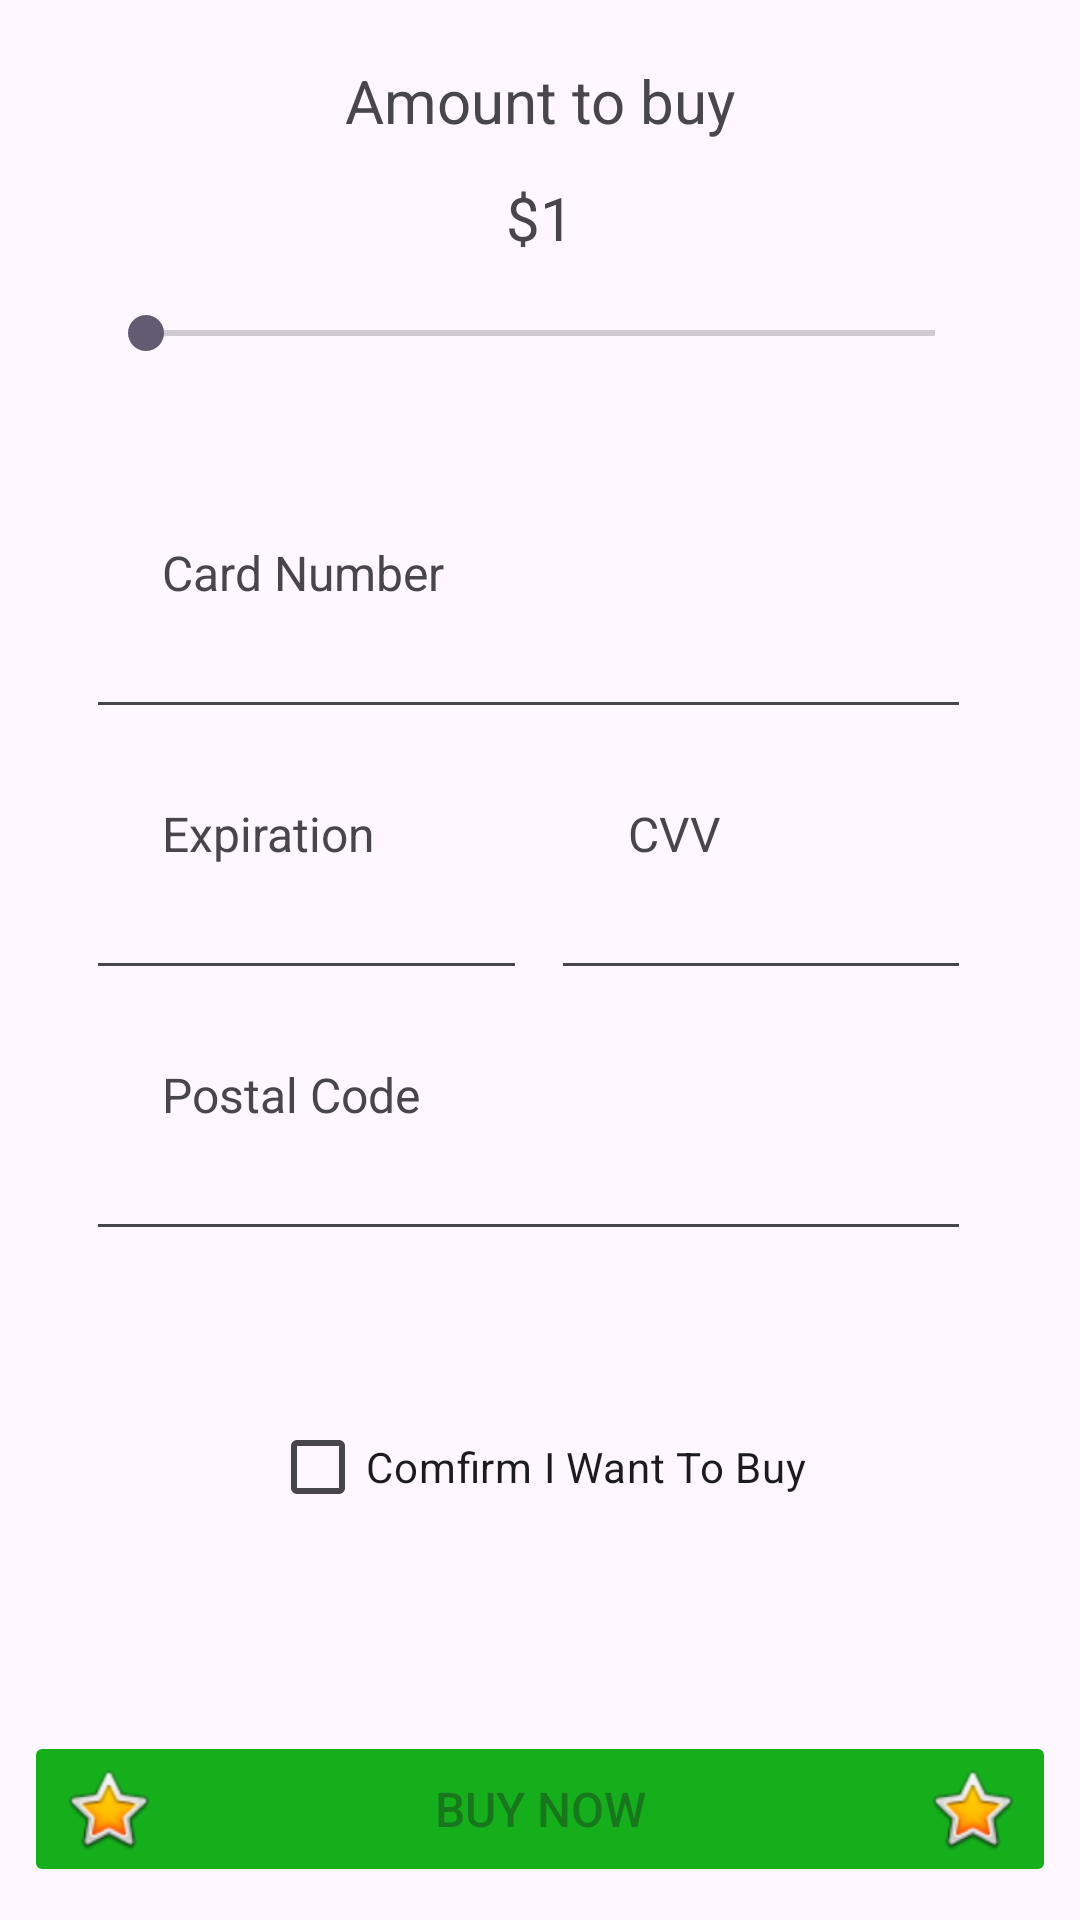

The Android layout XML behind this screen, and the referenced resources:
<!-- AndroidManifest.xml: application theme Theme.GambaGame -->
<!-- res/layout/activity_credit.xml -->
<?xml version="1.0" encoding="utf-8"?>
<androidx.constraintlayout.widget.ConstraintLayout xmlns:android="http://schemas.android.com/apk/res/android"
    xmlns:app="http://schemas.android.com/apk/res-auto"
    xmlns:tools="http://schemas.android.com/tools"
    android:layout_width="match_parent"
    android:layout_height="match_parent"
    tools:context=".CreditActivity">

    <TextView
        android:id="@+id/textView5"
        android:layout_width="wrap_content"
        android:layout_height="wrap_content"
        android:layout_marginTop="20dp"
        android:text="Amount to buy"
        android:textSize="20sp"
        app:layout_constraintEnd_toEndOf="parent"
        app:layout_constraintHorizontal_bias="0.5"
        app:layout_constraintStart_toStartOf="parent"
        app:layout_constraintTop_toTopOf="parent" />

    <SeekBar
        android:id="@+id/seek_amount"
        android:layout_width="295dp"
        android:layout_height="wrap_content"
        android:layout_marginStart="109dp"
        android:layout_marginTop="16dp"
        android:layout_marginEnd="109dp"
        android:max="100"
        android:min="1"
        app:layout_constraintEnd_toEndOf="parent"
        app:layout_constraintStart_toStartOf="parent"
        app:layout_constraintTop_toBottomOf="@+id/text_amount" />

    <TextView
        android:id="@+id/text_amount"
        android:layout_width="wrap_content"
        android:layout_height="wrap_content"
        android:layout_marginTop="12dp"
        android:text="$1"
        android:textSize="20sp"
        app:layout_constraintEnd_toEndOf="parent"
        app:layout_constraintHorizontal_bias="0.5"
        app:layout_constraintStart_toStartOf="parent"
        app:layout_constraintTop_toBottomOf="@+id/textView5" />

    <Button
        android:id="@+id/button_buy_now"
        android:layout_width="0dp"
        android:layout_height="wrap_content"
        android:layout_marginStart="8dp"
        android:layout_marginTop="64dp"
        android:layout_marginEnd="8dp"
        android:backgroundTint="#16AF1C"
        android:drawableLeft="@android:drawable/btn_star_big_on"
        android:drawableRight="@android:drawable/btn_star_big_on"
        android:enabled="false"
        android:onClick="buyNow"
        android:text="Buy Now"
        android:textAllCaps="true"
        android:textSize="16sp"
        app:layout_constraintEnd_toEndOf="parent"
        app:layout_constraintStart_toStartOf="parent"
        app:layout_constraintTop_toBottomOf="@+id/check_confirm" />

    <EditText
        android:id="@+id/text_card_number"
        android:layout_width="295dp"
        android:layout_height="wrap_content"
        android:layout_marginStart="54dp"
        android:layout_marginEnd="62dp"
        android:ems="10"
        android:inputType="number"
        app:layout_constraintEnd_toEndOf="parent"
        app:layout_constraintStart_toStartOf="parent"
        app:layout_constraintTop_toBottomOf="@+id/textView7" />

    <TextView
        android:id="@+id/textView7"
        android:layout_width="wrap_content"
        android:layout_height="wrap_content"
        android:layout_marginStart="54dp"
        android:layout_marginTop="60dp"
        android:text="Card Number"
        android:textSize="16sp"
        app:layout_constraintStart_toStartOf="parent"
        app:layout_constraintTop_toBottomOf="@+id/seek_amount" />

    <TextView
        android:id="@+id/textView8"
        android:layout_width="wrap_content"
        android:layout_height="wrap_content"
        android:layout_marginStart="54dp"
        android:layout_marginTop="24dp"
        android:text="Expiration"
        android:textSize="16sp"
        app:layout_constraintStart_toStartOf="parent"
        app:layout_constraintTop_toBottomOf="@+id/text_card_number" />

    <EditText
        android:id="@+id/text_expiration"
        android:layout_width="147dp"
        android:layout_height="wrap_content"
        android:layout_marginStart="54dp"
        android:layout_marginEnd="8dp"
        android:ems="10"
        android:inputType="datetime|date"
        app:layout_constraintEnd_toStartOf="@+id/text_cvv"
        app:layout_constraintStart_toStartOf="parent"
        app:layout_constraintTop_toBottomOf="@+id/textView8" />

    <TextView
        android:id="@+id/textView9"
        android:layout_width="wrap_content"
        android:layout_height="wrap_content"
        android:layout_marginStart="84dp"
        android:layout_marginTop="24dp"
        android:text="CVV"
        android:textSize="16sp"
        app:layout_constraintStart_toEndOf="@+id/textView8"
        app:layout_constraintTop_toBottomOf="@+id/text_card_number" />

    <EditText
        android:id="@+id/text_cvv"
        android:layout_width="140dp"
        android:layout_height="wrap_content"
        android:layout_marginEnd="62dp"
        android:ems="10"
        android:inputType="number"
        app:layout_constraintEnd_toEndOf="parent"
        app:layout_constraintStart_toEndOf="@+id/text_expiration"
        app:layout_constraintTop_toBottomOf="@+id/textView9" />

    <TextView
        android:id="@+id/textView10"
        android:layout_width="wrap_content"
        android:layout_height="wrap_content"
        android:layout_marginStart="54dp"
        android:layout_marginTop="24dp"
        android:text="Postal Code"
        android:textSize="16sp"
        app:layout_constraintStart_toStartOf="parent"
        app:layout_constraintTop_toBottomOf="@+id/text_expiration" />

    <EditText
        android:id="@+id/text_postal_code"
        android:layout_width="295dp"
        android:layout_height="wrap_content"
        android:layout_marginStart="54dp"
        android:layout_marginEnd="62dp"
        android:ems="10"
        android:inputType="number"
        app:layout_constraintEnd_toEndOf="parent"
        app:layout_constraintStart_toStartOf="parent"
        app:layout_constraintTop_toBottomOf="@+id/textView10" />

    <CheckBox
        android:id="@+id/check_confirm"
        android:layout_width="wrap_content"
        android:layout_height="wrap_content"
        android:layout_marginTop="48dp"
        android:onClick="checkBoxClick"
        android:text="Comfirm I Want To Buy"
        app:layout_constraintEnd_toEndOf="parent"
        app:layout_constraintHorizontal_bias="0.498"
        app:layout_constraintStart_toStartOf="parent"
        app:layout_constraintTop_toBottomOf="@+id/text_postal_code" />

    <TextView
        android:id="@+id/text_balance"
        android:layout_width="wrap_content"
        android:layout_height="wrap_content"
        android:visibility="invisible"
        tools:layout_editor_absoluteX="141dp"
        tools:layout_editor_absoluteY="139dp" />

</androidx.constraintlayout.widget.ConstraintLayout>
<!-- resources referenced by this layout -->
<resources>
  <style name="Theme.GambaGame" parent="Base.Theme.GambaGame" />
  <style name="Base.Theme.GambaGame" parent="Theme.Material3.DayNight.NoActionBar">
          
          
      </style>
</resources>
